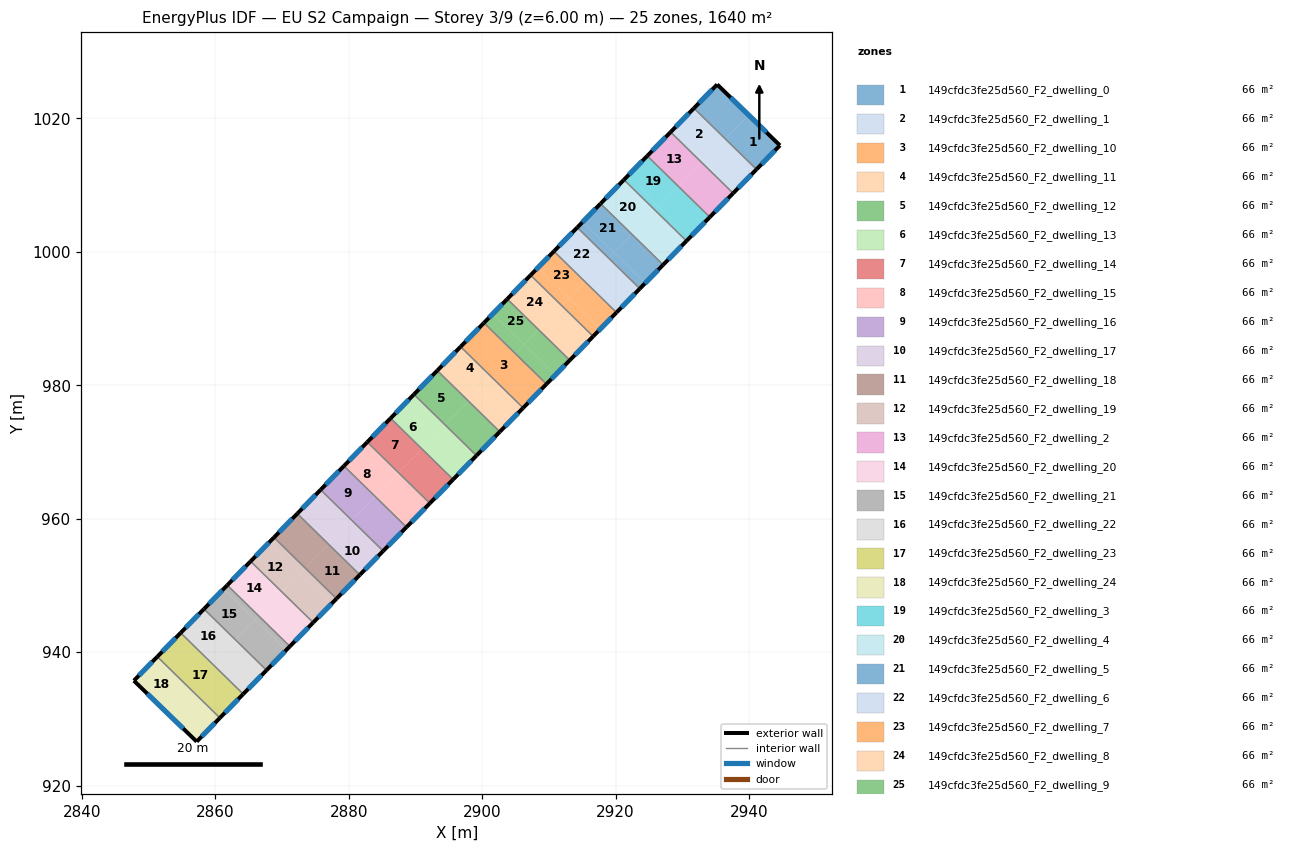
=== STOREY PLAN SPEC (per zone: floor XY polygon, exterior-wall plan segments, windows/doors) ===
zone 1: 149cfdc3fe25d560_F2_dwelling_0  (65.6 m²)
  floor: (2939.93, 1020.51) (2936.44, 1016.93) (2931.74, 1021.53) (2935.23, 1025.08)
  floor: (2944.63, 1015.95) (2941.12, 1012.36) (2936.44, 1016.93) (2939.93, 1020.51)
  exterior wall: (2935.23, 1025.08) – (2931.74, 1021.53)  [5.0 m]
    window: (2934.48, 1024.32) – (2932.49, 1022.29)  [4.9 m²]
  exterior wall: (2944.63, 1015.95) – (2935.23, 1025.08)  [13.1 m]
    window: (2942.62, 1017.90) – (2937.24, 1023.13)  [12.9 m²]
  exterior wall: (2941.12, 1012.36) – (2944.63, 1015.95)  [5.0 m]
    window: (2941.87, 1013.12) – (2943.88, 1015.18)  [4.9 m²]
  interior walls: 1
zone 2: 149cfdc3fe25d560_F2_dwelling_1  (65.6 m²)
  floor: (2936.44, 1016.93) (2933.21, 1013.63) (2928.52, 1018.22) (2931.74, 1021.53)
  floor: (2941.12, 1012.36) (2937.89, 1009.05) (2933.21, 1013.63) (2936.44, 1016.93)
  floor: (2933.20, 1013.64) (2932.93, 1013.36) (2928.25, 1017.95) (2928.52, 1018.22)
  floor: (2937.89, 1009.05) (2937.62, 1008.78) (2932.93, 1013.36) (2933.20, 1013.64)
  exterior wall: (2931.74, 1021.53) – (2928.25, 1017.95)  [5.0 m]
    window: (2930.99, 1020.76) – (2929.00, 1018.71)  [4.9 m²]
  exterior wall: (2937.62, 1008.78) – (2941.12, 1012.36)  [5.0 m]
    window: (2938.37, 1009.54) – (2940.37, 1011.59)  [4.9 m²]
  interior walls: 2
zone 3: 149cfdc3fe25d560_F2_dwelling_10  (65.6 m²)
  floor: (2909.64, 980.18) (2906.14, 976.60) (2896.77, 985.77) (2900.26, 989.35)
  exterior wall: (2900.26, 989.35) – (2896.77, 985.77)  [5.0 m]
    window: (2899.51, 988.58) – (2897.52, 986.54)  [4.9 m²]
  exterior wall: (2906.14, 976.60) – (2909.64, 980.18)  [5.0 m]
    window: (2906.89, 977.37) – (2908.89, 979.41)  [4.9 m²]
  interior walls: 2
zone 4: 149cfdc3fe25d560_F2_dwelling_11  (65.6 m²)
  floor: (2901.45, 981.19) (2899.57, 979.26) (2894.88, 983.85) (2896.77, 985.77)
  floor: (2904.26, 974.68) (2902.65, 973.03) (2897.96, 977.61) (2899.57, 979.26)
  floor: (2899.57, 979.26) (2897.96, 977.61) (2893.27, 982.20) (2894.88, 983.85)
  floor: (2906.14, 976.60) (2904.26, 974.68) (2899.57, 979.26) (2901.45, 981.19)
  exterior wall: (2896.77, 985.77) – (2893.27, 982.20)  [5.0 m]
    window: (2896.02, 985.01) – (2894.02, 982.97)  [4.9 m²]
  exterior wall: (2902.65, 973.03) – (2906.14, 976.60)  [5.0 m]
    window: (2903.39, 973.79) – (2905.39, 975.84)  [4.9 m²]
  interior walls: 2
zone 5: 149cfdc3fe25d560_F2_dwelling_12  (65.6 m²)
  floor: (2897.96, 977.61) (2894.46, 974.04) (2889.77, 978.62) (2893.27, 982.20)
  floor: (2902.65, 973.03) (2899.15, 969.45) (2894.46, 974.04) (2897.96, 977.61)
  exterior wall: (2893.27, 982.20) – (2889.77, 978.62)  [5.0 m]
    window: (2892.52, 981.43) – (2890.52, 979.39)  [4.9 m²]
  exterior wall: (2899.15, 969.45) – (2902.65, 973.03)  [5.0 m]
    window: (2899.90, 970.22) – (2901.90, 972.26)  [4.9 m²]
  interior walls: 2
zone 6: 149cfdc3fe25d560_F2_dwelling_13  (65.6 m²)
  floor: (2894.46, 974.04) (2892.85, 972.39) (2888.16, 976.97) (2889.77, 978.62)
  floor: (2899.15, 969.45) (2897.53, 967.80) (2892.85, 972.39) (2894.46, 974.04)
  floor: (2892.85, 972.39) (2890.96, 970.46) (2886.28, 975.05) (2888.16, 976.97)
  floor: (2897.53, 967.80) (2895.65, 965.88) (2890.96, 970.46) (2892.85, 972.39)
  exterior wall: (2889.77, 978.62) – (2886.28, 975.05)  [5.0 m]
    window: (2889.02, 977.86) – (2887.02, 975.82)  [4.9 m²]
  exterior wall: (2895.65, 965.88) – (2899.15, 969.45)  [5.0 m]
    window: (2896.40, 966.64) – (2898.40, 968.69)  [4.9 m²]
  interior walls: 2
zone 7: 149cfdc3fe25d560_F2_dwelling_14  (65.6 m²)
  floor: (2895.65, 965.88) (2892.15, 962.30) (2887.47, 966.89) (2890.96, 970.46)
  floor: (2890.96, 970.46) (2887.47, 966.89) (2882.78, 971.47) (2886.28, 975.05)
  exterior wall: (2886.28, 975.05) – (2882.78, 971.47)  [5.0 m]
    window: (2885.53, 974.28) – (2883.53, 972.24)  [4.9 m²]
  exterior wall: (2892.15, 962.30) – (2895.65, 965.88)  [5.0 m]
    window: (2892.90, 963.07) – (2894.90, 965.11)  [4.9 m²]
  interior walls: 2
zone 8: 149cfdc3fe25d560_F2_dwelling_15  (65.6 m²)
  floor: (2887.47, 966.89) (2886.12, 965.51) (2881.43, 970.10) (2882.78, 971.47)
  floor: (2892.15, 962.30) (2890.81, 960.93) (2886.12, 965.51) (2887.47, 966.89)
  floor: (2886.12, 965.51) (2883.97, 963.31) (2879.28, 967.90) (2881.43, 970.10)
  floor: (2890.81, 960.93) (2888.66, 958.73) (2883.97, 963.31) (2886.12, 965.51)
  exterior wall: (2882.78, 971.47) – (2879.28, 967.90)  [5.0 m]
    window: (2882.03, 970.71) – (2880.03, 968.67)  [4.9 m²]
  exterior wall: (2888.66, 958.73) – (2892.15, 962.30)  [5.0 m]
    window: (2889.41, 959.49) – (2891.41, 961.54)  [4.9 m²]
  interior walls: 2
zone 9: 149cfdc3fe25d560_F2_dwelling_16  (65.6 m²)
  floor: (2888.66, 958.73) (2885.16, 955.15) (2880.47, 959.74) (2883.97, 963.31)
  floor: (2883.97, 963.31) (2880.47, 959.74) (2875.78, 964.33) (2879.28, 967.90)
  exterior wall: (2879.28, 967.90) – (2875.78, 964.33)  [5.0 m]
    window: (2878.53, 967.14) – (2876.53, 965.09)  [4.9 m²]
  exterior wall: (2885.16, 955.15) – (2888.66, 958.73)  [5.0 m]
    window: (2885.91, 955.92) – (2887.91, 957.96)  [4.9 m²]
  interior walls: 2
zone 10: 149cfdc3fe25d560_F2_dwelling_17  (65.6 m²)
  floor: (2880.47, 959.74) (2879.40, 958.64) (2874.71, 963.23) (2875.78, 964.33)
  floor: (2885.16, 955.15) (2884.08, 954.05) (2879.40, 958.64) (2880.47, 959.74)
  floor: (2884.08, 954.05) (2881.66, 951.58) (2876.98, 956.17) (2879.40, 958.64)
  floor: (2879.40, 958.64) (2876.98, 956.17) (2872.29, 960.75) (2874.71, 963.23)
  exterior wall: (2875.78, 964.33) – (2872.29, 960.75)  [5.0 m]
    window: (2875.03, 963.56) – (2873.04, 961.52)  [4.9 m²]
  exterior wall: (2881.66, 951.58) – (2885.16, 955.15)  [5.0 m]
    window: (2882.41, 952.34) – (2884.41, 954.39)  [4.9 m²]
  interior walls: 2
zone 11: 149cfdc3fe25d560_F2_dwelling_18  (65.6 m²)
  floor: (2881.66, 951.58) (2878.17, 948.00) (2873.48, 952.59) (2876.98, 956.17)
  floor: (2876.98, 956.17) (2873.48, 952.59) (2868.79, 957.18) (2872.29, 960.75)
  exterior wall: (2872.29, 960.75) – (2868.79, 957.18)  [5.0 m]
    window: (2871.54, 959.99) – (2869.54, 957.94)  [4.9 m²]
  exterior wall: (2878.17, 948.00) – (2881.66, 951.58)  [5.0 m]
    window: (2878.92, 948.77) – (2880.91, 950.81)  [4.9 m²]
  interior walls: 2
zone 12: 149cfdc3fe25d560_F2_dwelling_19  (65.6 m²)
  floor: (2873.48, 952.59) (2872.67, 951.77) (2867.98, 956.35) (2868.79, 957.18)
  floor: (2878.17, 948.00) (2877.36, 947.18) (2872.67, 951.77) (2873.48, 952.59)
  floor: (2872.67, 951.77) (2869.98, 949.02) (2865.29, 953.60) (2867.98, 956.35)
  floor: (2877.36, 947.18) (2874.67, 944.43) (2869.98, 949.02) (2872.67, 951.77)
  exterior wall: (2868.79, 957.18) – (2865.29, 953.60)  [5.0 m]
    window: (2868.04, 956.41) – (2866.04, 954.37)  [4.9 m²]
  exterior wall: (2874.67, 944.43) – (2878.17, 948.00)  [5.0 m]
    window: (2875.42, 945.20) – (2877.42, 947.24)  [4.9 m²]
  interior walls: 2
zone 13: 149cfdc3fe25d560_F2_dwelling_2  (65.6 m²)
  floor: (2937.62, 1008.78) (2934.12, 1005.20) (2929.44, 1009.79) (2932.93, 1013.36)
  floor: (2932.93, 1013.36) (2929.44, 1009.79) (2924.75, 1014.37) (2928.25, 1017.95)
  exterior wall: (2928.25, 1017.95) – (2924.75, 1014.38)  [5.0 m]
    window: (2927.50, 1017.18) – (2925.50, 1015.14)  [4.9 m²]
  exterior wall: (2934.12, 1005.20) – (2937.62, 1008.78)  [5.0 m]
    window: (2934.87, 1005.97) – (2936.87, 1008.01)  [4.9 m²]
  interior walls: 2
zone 14: 149cfdc3fe25d560_F2_dwelling_20  (65.6 m²)
  floor: (2869.98, 949.02) (2866.49, 945.44) (2861.80, 950.03) (2865.29, 953.60)
  floor: (2874.67, 944.43) (2871.17, 940.86) (2866.49, 945.44) (2869.98, 949.02)
  exterior wall: (2865.29, 953.60) – (2861.80, 950.03)  [5.0 m]
    window: (2864.54, 952.84) – (2862.55, 950.80)  [4.9 m²]
  exterior wall: (2871.17, 940.86) – (2874.67, 944.43)  [5.0 m]
    window: (2871.92, 941.62) – (2873.92, 943.67)  [4.9 m²]
  interior walls: 2
zone 15: 149cfdc3fe25d560_F2_dwelling_21  (65.6 m²)
  floor: (2866.49, 945.44) (2865.95, 944.89) (2861.26, 949.48) (2861.80, 950.03)
  floor: (2870.64, 940.31) (2867.68, 937.28) (2862.99, 941.87) (2865.95, 944.89)
  floor: (2865.95, 944.89) (2862.99, 941.87) (2858.30, 946.46) (2861.26, 949.48)
  floor: (2871.17, 940.86) (2870.64, 940.31) (2865.95, 944.89) (2866.49, 945.44)
  exterior wall: (2861.80, 950.03) – (2858.30, 946.46)  [5.0 m]
    window: (2861.05, 949.26) – (2859.05, 947.22)  [4.9 m²]
  exterior wall: (2867.68, 937.28) – (2871.17, 940.86)  [5.0 m]
    window: (2868.43, 938.05) – (2870.43, 940.09)  [4.9 m²]
  interior walls: 2
zone 16: 149cfdc3fe25d560_F2_dwelling_22  (65.6 m²)
  floor: (2862.99, 941.87) (2859.49, 938.29) (2854.80, 942.88) (2858.30, 946.46)
  floor: (2867.68, 937.28) (2864.18, 933.71) (2859.49, 938.29) (2862.99, 941.87)
  exterior wall: (2858.30, 946.46) – (2854.80, 942.88)  [5.0 m]
    window: (2857.55, 945.69) – (2855.55, 943.65)  [4.9 m²]
  exterior wall: (2864.18, 933.71) – (2867.68, 937.28)  [5.0 m]
    window: (2864.93, 934.47) – (2866.93, 936.52)  [4.9 m²]
  interior walls: 2
zone 17: 149cfdc3fe25d560_F2_dwelling_23  (65.6 m²)
  floor: (2864.18, 933.71) (2860.68, 930.13) (2851.31, 939.31) (2854.80, 942.88)
  exterior wall: (2854.80, 942.88) – (2851.31, 939.31)  [5.0 m]
    window: (2854.05, 942.12) – (2852.06, 940.07)  [4.9 m²]
  exterior wall: (2860.68, 930.13) – (2864.18, 933.71)  [5.0 m]
    window: (2861.43, 930.90) – (2863.43, 932.94)  [4.9 m²]
  interior walls: 2
zone 18: 149cfdc3fe25d560_F2_dwelling_24  (65.6 m²)
  floor: (2860.68, 930.13) (2857.21, 926.58) (2852.49, 931.15) (2855.99, 934.73)
  floor: (2855.99, 934.73) (2852.49, 931.15) (2847.79, 935.72) (2851.31, 939.31)
  exterior wall: (2847.79, 935.72) – (2857.21, 926.58)  [13.1 m]
    window: (2849.81, 933.76) – (2855.19, 928.54)  [12.9 m²]
  exterior wall: (2851.31, 939.31) – (2847.79, 935.72)  [5.0 m]
    window: (2850.55, 938.54) – (2848.54, 936.49)  [4.9 m²]
  exterior wall: (2857.21, 926.58) – (2860.68, 930.13)  [5.0 m]
    window: (2857.95, 927.34) – (2859.94, 929.37)  [4.9 m²]
  interior walls: 1
zone 19: 149cfdc3fe25d560_F2_dwelling_3  (65.6 m²)
  floor: (2929.44, 1009.79) (2926.48, 1006.76) (2921.79, 1011.35) (2924.75, 1014.37)
  floor: (2934.12, 1005.20) (2931.16, 1002.18) (2926.48, 1006.76) (2929.44, 1009.79)
  floor: (2931.16, 1002.18) (2930.62, 1001.63) (2925.94, 1006.21) (2926.48, 1006.76)
  floor: (2926.48, 1006.76) (2925.94, 1006.21) (2921.25, 1010.80) (2921.79, 1011.35)
  exterior wall: (2924.75, 1014.38) – (2921.25, 1010.80)  [5.0 m]
    window: (2924.00, 1013.61) – (2922.00, 1011.56)  [4.9 m²]
  exterior wall: (2930.62, 1001.63) – (2934.12, 1005.20)  [5.0 m]
    window: (2931.37, 1002.39) – (2933.37, 1004.44)  [4.9 m²]
  interior walls: 2
zone 20: 149cfdc3fe25d560_F2_dwelling_4  (65.6 m²)
  floor: (2930.62, 1001.63) (2927.13, 998.05) (2922.44, 1002.64) (2925.94, 1006.21)
  floor: (2925.94, 1006.21) (2922.44, 1002.64) (2917.75, 1007.22) (2921.25, 1010.80)
  exterior wall: (2921.25, 1010.80) – (2917.75, 1007.22)  [5.0 m]
    window: (2920.50, 1010.03) – (2918.50, 1007.99)  [4.9 m²]
  exterior wall: (2927.13, 998.05) – (2930.62, 1001.63)  [5.0 m]
    window: (2927.88, 998.82) – (2929.88, 1000.86)  [4.9 m²]
  interior walls: 2
zone 21: 149cfdc3fe25d560_F2_dwelling_5  (65.6 m²)
  floor: (2922.44, 1002.64) (2919.75, 999.89) (2915.06, 1004.47) (2917.75, 1007.22)
  floor: (2927.13, 998.05) (2924.44, 995.30) (2919.75, 999.89) (2922.44, 1002.64)
  floor: (2919.75, 999.89) (2918.94, 999.06) (2914.26, 1003.65) (2915.06, 1004.47)
  floor: (2924.44, 995.30) (2923.63, 994.48) (2918.94, 999.06) (2919.75, 999.89)
  exterior wall: (2917.75, 1007.22) – (2914.26, 1003.65)  [5.0 m]
    window: (2917.00, 1006.46) – (2915.00, 1004.41)  [4.9 m²]
  exterior wall: (2923.63, 994.48) – (2927.13, 998.05)  [5.0 m]
    window: (2924.38, 995.24) – (2926.38, 997.29)  [4.9 m²]
  interior walls: 2
zone 22: 149cfdc3fe25d560_F2_dwelling_6  (65.6 m²)
  floor: (2923.63, 994.48) (2920.13, 990.90) (2915.44, 995.49) (2918.94, 999.06)
  floor: (2918.94, 999.06) (2915.44, 995.49) (2910.76, 1000.07) (2914.26, 1003.65)
  exterior wall: (2914.26, 1003.65) – (2910.76, 1000.07)  [5.0 m]
    window: (2913.51, 1002.88) – (2911.51, 1000.84)  [4.9 m²]
  exterior wall: (2920.13, 990.90) – (2923.63, 994.48)  [5.0 m]
    window: (2920.88, 991.67) – (2922.88, 993.71)  [4.9 m²]
  interior walls: 2
zone 23: 149cfdc3fe25d560_F2_dwelling_7  (65.6 m²)
  floor: (2915.44, 995.49) (2913.02, 993.01) (2908.34, 997.60) (2910.76, 1000.07)
  floor: (2920.13, 990.90) (2917.71, 988.43) (2913.02, 993.01) (2915.44, 995.49)
  floor: (2917.71, 988.43) (2916.63, 987.33) (2911.95, 991.91) (2913.02, 993.01)
  floor: (2913.02, 993.01) (2911.95, 991.91) (2907.26, 996.50) (2908.34, 997.60)
  exterior wall: (2910.76, 1000.07) – (2907.26, 996.50)  [5.0 m]
    window: (2910.01, 999.31) – (2908.01, 997.26)  [4.9 m²]
  exterior wall: (2916.64, 987.33) – (2920.13, 990.90)  [5.0 m]
    window: (2917.38, 988.09) – (2919.38, 990.14)  [4.9 m²]
  interior walls: 2
zone 24: 149cfdc3fe25d560_F2_dwelling_8  (65.6 m²)
  floor: (2916.63, 987.33) (2913.14, 983.75) (2908.45, 988.34) (2911.95, 991.91)
  floor: (2911.95, 991.91) (2908.45, 988.34) (2903.76, 992.92) (2907.26, 996.50)
  exterior wall: (2907.26, 996.50) – (2903.76, 992.92)  [5.0 m]
    window: (2906.51, 995.73) – (2904.51, 993.69)  [4.9 m²]
  exterior wall: (2913.14, 983.75) – (2916.64, 987.33)  [5.0 m]
    window: (2913.89, 984.52) – (2915.89, 986.56)  [4.9 m²]
  interior walls: 2
zone 25: 149cfdc3fe25d560_F2_dwelling_9  (65.6 m²)
  floor: (2908.45, 988.34) (2906.30, 986.14) (2901.61, 990.72) (2903.76, 992.92)
  floor: (2913.14, 983.75) (2910.98, 981.55) (2906.30, 986.14) (2908.45, 988.34)
  floor: (2910.98, 981.55) (2909.64, 980.18) (2904.95, 984.76) (2906.30, 986.14)
  floor: (2906.30, 986.14) (2904.95, 984.76) (2900.26, 989.35) (2901.61, 990.72)
  exterior wall: (2903.76, 992.92) – (2900.26, 989.35)  [5.0 m]
    window: (2903.01, 992.16) – (2901.01, 990.11)  [4.9 m²]
  exterior wall: (2909.64, 980.18) – (2913.14, 983.75)  [5.0 m]
    window: (2910.39, 980.94) – (2912.39, 982.99)  [4.9 m²]
  interior walls: 2

=== DERIVED (storey summary) ===
Building: EU S2 Campaign
Storey: 3 of 9  (floor level z = 6.00 m)
Storey gross floor area: 1639.8 m²
Zones on this storey: 25
  - 149cfdc3fe25d560_F2_dwelling_0: floor 65.6 m²; exterior wall 23.1 m (69.4 m²); 3 window(s) 22.7 m²; WWR 32.7%
  - 149cfdc3fe25d560_F2_dwelling_1: floor 65.6 m²; exterior wall 10.0 m (30.0 m²); 2 window(s) 9.8 m²; WWR 32.7%
  - 149cfdc3fe25d560_F2_dwelling_10: floor 65.6 m²; exterior wall 10.0 m (30.0 m²); 2 window(s) 9.8 m²; WWR 32.7%
  - 149cfdc3fe25d560_F2_dwelling_11: floor 65.6 m²; exterior wall 10.0 m (30.0 m²); 2 window(s) 9.8 m²; WWR 32.7%
  - 149cfdc3fe25d560_F2_dwelling_12: floor 65.6 m²; exterior wall 10.0 m (30.0 m²); 2 window(s) 9.8 m²; WWR 32.7%
  - 149cfdc3fe25d560_F2_dwelling_13: floor 65.6 m²; exterior wall 10.0 m (30.0 m²); 2 window(s) 9.8 m²; WWR 32.7%
  - 149cfdc3fe25d560_F2_dwelling_14: floor 65.6 m²; exterior wall 10.0 m (30.0 m²); 2 window(s) 9.8 m²; WWR 32.7%
  - 149cfdc3fe25d560_F2_dwelling_15: floor 65.6 m²; exterior wall 10.0 m (30.0 m²); 2 window(s) 9.8 m²; WWR 32.7%
  - 149cfdc3fe25d560_F2_dwelling_16: floor 65.6 m²; exterior wall 10.0 m (30.0 m²); 2 window(s) 9.8 m²; WWR 32.7%
  - 149cfdc3fe25d560_F2_dwelling_17: floor 65.6 m²; exterior wall 10.0 m (30.0 m²); 2 window(s) 9.8 m²; WWR 32.7%
  - 149cfdc3fe25d560_F2_dwelling_18: floor 65.6 m²; exterior wall 10.0 m (30.0 m²); 2 window(s) 9.8 m²; WWR 32.7%
  - 149cfdc3fe25d560_F2_dwelling_19: floor 65.6 m²; exterior wall 10.0 m (30.0 m²); 2 window(s) 9.8 m²; WWR 32.7%
  - 149cfdc3fe25d560_F2_dwelling_2: floor 65.6 m²; exterior wall 10.0 m (30.0 m²); 2 window(s) 9.8 m²; WWR 32.7%
  - 149cfdc3fe25d560_F2_dwelling_20: floor 65.6 m²; exterior wall 10.0 m (30.0 m²); 2 window(s) 9.8 m²; WWR 32.7%
  - 149cfdc3fe25d560_F2_dwelling_21: floor 65.6 m²; exterior wall 10.0 m (30.0 m²); 2 window(s) 9.8 m²; WWR 32.7%
  - 149cfdc3fe25d560_F2_dwelling_22: floor 65.6 m²; exterior wall 10.0 m (30.0 m²); 2 window(s) 9.8 m²; WWR 32.7%
  - 149cfdc3fe25d560_F2_dwelling_23: floor 65.6 m²; exterior wall 10.0 m (30.0 m²); 2 window(s) 9.8 m²; WWR 32.7%
  - 149cfdc3fe25d560_F2_dwelling_24: floor 65.6 m²; exterior wall 23.1 m (69.4 m²); 3 window(s) 22.7 m²; WWR 32.7%
  - 149cfdc3fe25d560_F2_dwelling_3: floor 65.6 m²; exterior wall 10.0 m (30.0 m²); 2 window(s) 9.8 m²; WWR 32.7%
  - 149cfdc3fe25d560_F2_dwelling_4: floor 65.6 m²; exterior wall 10.0 m (30.0 m²); 2 window(s) 9.8 m²; WWR 32.7%
  - 149cfdc3fe25d560_F2_dwelling_5: floor 65.6 m²; exterior wall 10.0 m (30.0 m²); 2 window(s) 9.8 m²; WWR 32.7%
  - 149cfdc3fe25d560_F2_dwelling_6: floor 65.6 m²; exterior wall 10.0 m (30.0 m²); 2 window(s) 9.8 m²; WWR 32.7%
  - 149cfdc3fe25d560_F2_dwelling_7: floor 65.6 m²; exterior wall 10.0 m (30.0 m²); 2 window(s) 9.8 m²; WWR 32.7%
  - 149cfdc3fe25d560_F2_dwelling_8: floor 65.6 m²; exterior wall 10.0 m (30.0 m²); 2 window(s) 9.8 m²; WWR 32.7%
  - 149cfdc3fe25d560_F2_dwelling_9: floor 65.6 m²; exterior wall 10.0 m (30.0 m²); 2 window(s) 9.8 m²; WWR 32.7%
Zone adjacency (shared interzone walls):
  - 149cfdc3fe25d560_F2_dwelling_0 ↔ 149cfdc3fe25d560_F2_dwelling_1
  - 149cfdc3fe25d560_F2_dwelling_1 ↔ 149cfdc3fe25d560_F2_dwelling_2
  - 149cfdc3fe25d560_F2_dwelling_10 ↔ 149cfdc3fe25d560_F2_dwelling_11
  - 149cfdc3fe25d560_F2_dwelling_10 ↔ 149cfdc3fe25d560_F2_dwelling_9
  - 149cfdc3fe25d560_F2_dwelling_11 ↔ 149cfdc3fe25d560_F2_dwelling_12
  - 149cfdc3fe25d560_F2_dwelling_12 ↔ 149cfdc3fe25d560_F2_dwelling_13
  - 149cfdc3fe25d560_F2_dwelling_13 ↔ 149cfdc3fe25d560_F2_dwelling_14
  - 149cfdc3fe25d560_F2_dwelling_14 ↔ 149cfdc3fe25d560_F2_dwelling_15
  - 149cfdc3fe25d560_F2_dwelling_15 ↔ 149cfdc3fe25d560_F2_dwelling_16
  - 149cfdc3fe25d560_F2_dwelling_16 ↔ 149cfdc3fe25d560_F2_dwelling_17
  - 149cfdc3fe25d560_F2_dwelling_17 ↔ 149cfdc3fe25d560_F2_dwelling_18
  - 149cfdc3fe25d560_F2_dwelling_18 ↔ 149cfdc3fe25d560_F2_dwelling_19
  - 149cfdc3fe25d560_F2_dwelling_19 ↔ 149cfdc3fe25d560_F2_dwelling_20
  - 149cfdc3fe25d560_F2_dwelling_2 ↔ 149cfdc3fe25d560_F2_dwelling_3
  - 149cfdc3fe25d560_F2_dwelling_20 ↔ 149cfdc3fe25d560_F2_dwelling_21
  - 149cfdc3fe25d560_F2_dwelling_21 ↔ 149cfdc3fe25d560_F2_dwelling_22
  - 149cfdc3fe25d560_F2_dwelling_22 ↔ 149cfdc3fe25d560_F2_dwelling_23
  - 149cfdc3fe25d560_F2_dwelling_23 ↔ 149cfdc3fe25d560_F2_dwelling_24
  - 149cfdc3fe25d560_F2_dwelling_3 ↔ 149cfdc3fe25d560_F2_dwelling_4
  - 149cfdc3fe25d560_F2_dwelling_4 ↔ 149cfdc3fe25d560_F2_dwelling_5
  - 149cfdc3fe25d560_F2_dwelling_5 ↔ 149cfdc3fe25d560_F2_dwelling_6
  - 149cfdc3fe25d560_F2_dwelling_6 ↔ 149cfdc3fe25d560_F2_dwelling_7
  - 149cfdc3fe25d560_F2_dwelling_7 ↔ 149cfdc3fe25d560_F2_dwelling_8
  - 149cfdc3fe25d560_F2_dwelling_8 ↔ 149cfdc3fe25d560_F2_dwelling_9